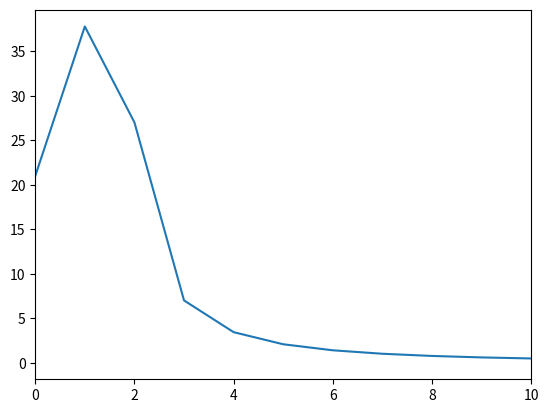

Here is the Python script that generated this plot:
import matplotlib.pyplot as plt, numpy as np

f_1, f_2 = 1.5, 1.5

wv = lambda f: np.sin(2 * np.pi * f * np.linspace(0, 1, 100, True))

p = wv(f_1)

nN = len(p)

base = np.e ** (-2j * np.pi * np.linspace(0, 1, nN))

plt.plot(np.abs(np.dot(p, np.array([base ** (f) for f in range(nN)]))))
plt.xlim(0, 10)
plt.show()